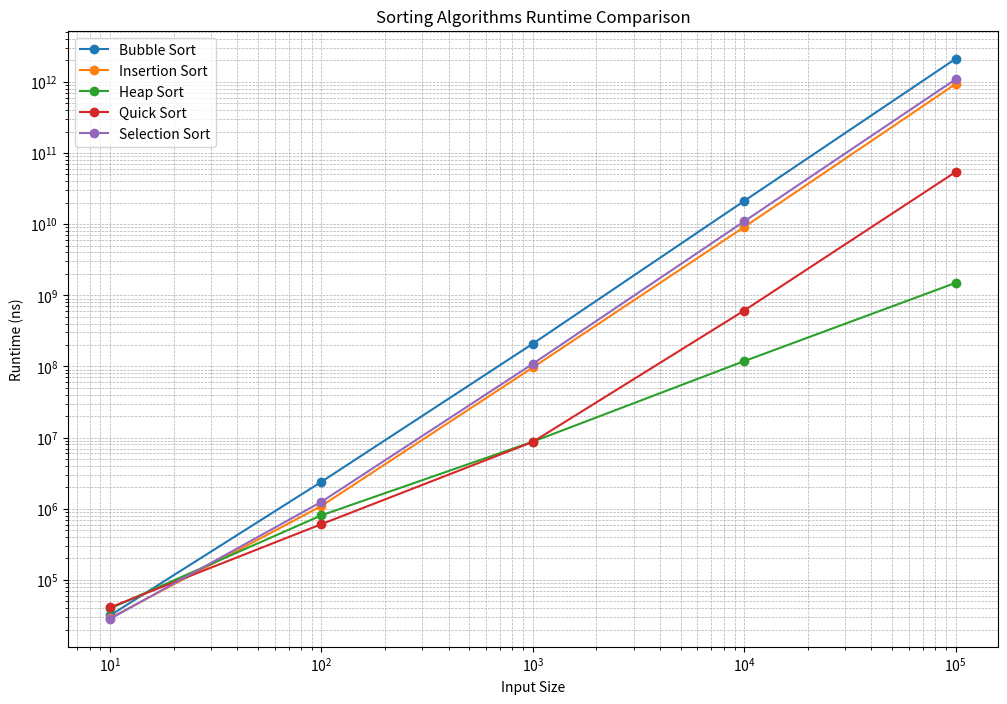

Here is the Python script that generated this plot:
import matplotlib.pyplot as plt

input_sizes = [10, 10**2, 10**3, 10**4, 10**5]

bubble_sort_times = [31700, 2395100, 208788300, 21149773500, 2103797344600]
insertion_sort_times = [29000, 1095500, 96781700, 9095148300, 931430673500]
heap_sort_times = [39700, 809200, 8767100, 118778600, 1493273000]
quick_sort_times = [41100, 608000, 8707200, 610095700, 54003660600]
selection_sort_times = [28400, 1252500, 108964300, 10925653700, 1084866272800]


plt.figure(figsize=(12, 8))
plt.plot(input_sizes, bubble_sort_times, label="Bubble Sort", marker='o')
plt.plot(input_sizes, insertion_sort_times, label="Insertion Sort", marker='o')
plt.plot(input_sizes, heap_sort_times, label="Heap Sort", marker='o')
plt.plot(input_sizes, quick_sort_times, label="Quick Sort", marker='o')
plt.plot(input_sizes, selection_sort_times, label="Selection Sort", marker='o')


plt.yscale('log')
plt.xscale('log')


plt.xlabel("Input Size")
plt.ylabel("Runtime (ns)")
plt.title("Sorting Algorithms Runtime Comparison")
plt.legend()
plt.grid(True, which="both", linestyle='--', linewidth=0.5)

plt.show()
